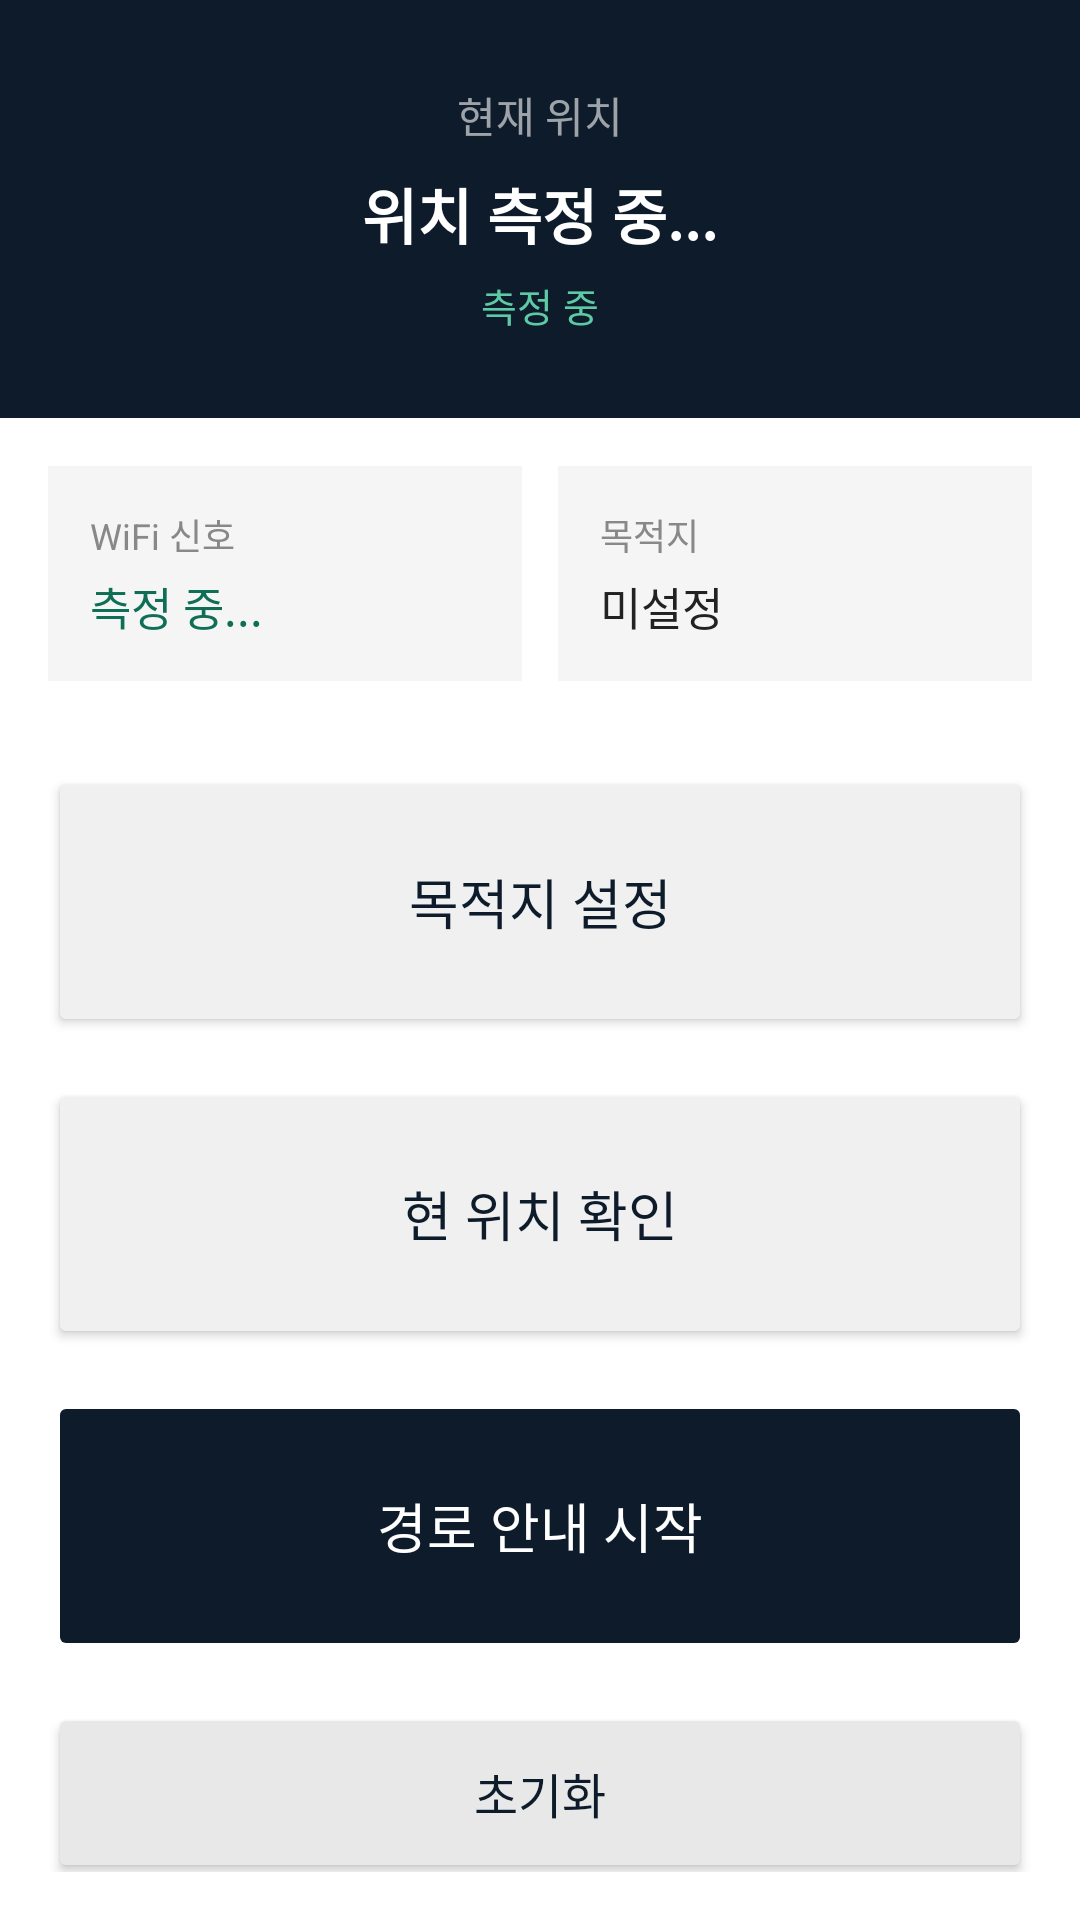

Android layout source for this screen:
<!-- AndroidManifest.xml: application theme Theme.AppCompat.Light.NoActionBar -->
<!-- res/layout/activity_main.xml -->
<?xml version="1.0" encoding="utf-8"?>
<LinearLayout xmlns:android="http://schemas.android.com/apk/res/android"
    android:layout_width="match_parent"
    android:layout_height="match_parent"
    android:background="#FFFFFF"
    android:orientation="vertical">

    <LinearLayout
        android:layout_width="match_parent"
        android:layout_height="wrap_content"
        android:background="#0d1b2a"
        android:gravity="center"
        android:orientation="vertical"
        android:padding="28dp">

        <TextView
            android:layout_width="wrap_content"
            android:layout_height="wrap_content"
            android:text="현재 위치"
            android:textColor="#99FFFFFF"
            android:textSize="14sp" />

        <TextView
            android:id="@+id/tvCurrentLocation"
            android:layout_width="wrap_content"
            android:layout_height="wrap_content"
            android:layout_marginTop="8dp"
            android:text="위치 측정 중..."
            android:textColor="#FFFFFF"
            android:textSize="20sp"
            android:textStyle="bold" />

        <TextView
            android:id="@+id/tvLocStatus"
            android:layout_width="wrap_content"
            android:layout_height="wrap_content"
            android:layout_marginTop="6dp"
            android:text="측정 중"
            android:textColor="#5dcaa5"
            android:textSize="13sp" />
    </LinearLayout>

    <LinearLayout
        android:layout_width="match_parent"
        android:layout_height="wrap_content"
        android:gravity="center"
        android:orientation="horizontal"
        android:padding="16dp">

        <LinearLayout
            android:layout_width="0dp"
            android:layout_height="wrap_content"
            android:layout_marginEnd="6dp"
            android:layout_weight="1"
            android:background="#F5F5F5"
            android:orientation="vertical"
            android:padding="14dp">

            <TextView
                android:layout_width="wrap_content"
                android:layout_height="wrap_content"
                android:text="WiFi 신호"
                android:textColor="#888888"
                android:textSize="12sp" />

            <TextView
                android:id="@+id/tvWifiStrength"
                android:layout_width="wrap_content"
                android:layout_height="wrap_content"
                android:layout_marginTop="4dp"
                android:text="측정 중..."
                android:textColor="#0f6e56"
                android:textSize="15sp" />
        </LinearLayout>

        <LinearLayout
            android:layout_width="0dp"
            android:layout_height="wrap_content"
            android:layout_marginStart="6dp"
            android:layout_weight="1"
            android:background="#F5F5F5"
            android:orientation="vertical"
            android:padding="14dp">

            <TextView
                android:layout_width="wrap_content"
                android:layout_height="wrap_content"
                android:text="목적지"
                android:textColor="#888888"
                android:textSize="12sp" />

            <TextView
                android:id="@+id/tvSelectedDestination"
                android:layout_width="wrap_content"
                android:layout_height="wrap_content"
                android:layout_marginTop="4dp"
                android:text="미설정"
                android:textColor="#222222"
                android:textSize="15sp" />
        </LinearLayout>
    </LinearLayout>

    <LinearLayout
        android:layout_width="match_parent"
        android:layout_height="0dp"
        android:layout_weight="1"
        android:gravity="center_vertical"
        android:orientation="vertical"
        android:padding="16dp">

        <Button
            android:id="@+id/btnSetDestination"
            android:layout_width="match_parent"
            android:layout_height="90dp"
            android:layout_marginBottom="14dp"
            android:backgroundTint="#F0F0F0"
            android:text="목적지 설정"
            android:textColor="#0d1b2a"
            android:textSize="18sp" />

        <Button
            android:id="@+id/btnCheckLocation"
            android:layout_width="match_parent"
            android:layout_height="90dp"
            android:layout_marginBottom="14dp"
            android:backgroundTint="#F0F0F0"
            android:text="현 위치 확인"
            android:textColor="#0d1b2a"
            android:textSize="18sp" />

        <Button
            android:id="@+id/btnGoDirection"
            android:layout_width="match_parent"
            android:layout_height="90dp"
            android:layout_marginBottom="14dp"
            android:backgroundTint="#0d1b2a"
            android:enabled="false"
            android:text="경로 안내 시작"
            android:textColor="#FFFFFF"
            android:textSize="18sp" />

        <Button
            android:id="@+id/btnReset"
            android:layout_width="match_parent"
            android:layout_height="60dp"
            android:backgroundTint="#E8E8E8"
            android:text="초기화"
            android:textColor="#0d1b2a"
            android:textSize="16sp" />
    </LinearLayout>
</LinearLayout>
<!-- resources referenced by this layout -->
<resources>

</resources>
